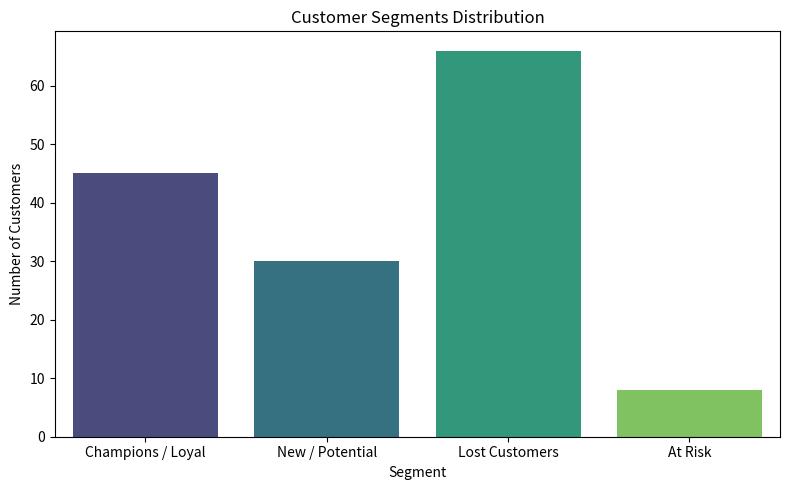

Write Python code to recreate this figure.
import pandas as pd
import numpy as np
import datetime as dt
import matplotlib.pyplot as plt
import seaborn as sns

# 1. સેમ્પલ ડેટાસેટ જનરેટ કરવો
np.random.seed(42)
n_rows = 1000

customer_ids = np.random.randint(1001, 1150, size=n_rows)
dates = [dt.datetime(2026, 1, 1) + dt.timedelta(days=int(np.random.randint(0, 280))) for _ in range(n_rows)]
quantities = np.random.randint(1, 10, size=n_rows)
unit_prices = np.random.uniform(10.0, 100.0, size=n_rows).round(2)
invoice_nos = [f"INV{10000 + i}" for i in range(n_rows)]

df = pd.DataFrame({
    'InvoiceNo': invoice_nos,
    'CustomerID': customer_ids,
    'InvoiceDate': dates,
    'Quantity': quantities,
    'UnitPrice': unit_prices
})

# Total Amount
df['TotalAmount'] = df['Quantity'] * df['UnitPrice']

# 2. RFM કેલ્ક્યુલેશન
latest_date = df['InvoiceDate'].max() + dt.timedelta(days=1)

rfm = df.groupby('CustomerID').agg({
    'InvoiceDate': lambda x: (latest_date - x.max()).days,
    'InvoiceNo': 'nunique',
    'TotalAmount': 'sum'
}).reset_index()

rfm.columns = ['CustomerID', 'Recency', 'Frequency', 'Monetary']

# 3. RFM સ્કોરિંગ
rfm['R_Score'] = pd.qcut(rfm['Recency'], 4, labels=[4, 3, 2, 1])
rfm['F_Score'] = pd.qcut(rfm['Frequency'].rank(method='first'), 4, labels=[1, 2, 3, 4])
rfm['M_Score'] = pd.qcut(rfm['Monetary'], 4, labels=[1, 2, 3, 4])

# 4. કસ્ટમર સેગમેન્ટ નક્કી કરવા
def assign_segment(row):
    r, f = int(row['R_Score']), int(row['F_Score'])
    if r >= 3 and f >= 3:
        return 'Champions / Loyal'
    elif r >= 3 and f < 3:
        return 'New / Potential'
    elif r < 2 and f >= 3:
        return 'At Risk'
    else:
        return 'Lost Customers'

rfm['Segment'] = rfm.apply(assign_segment, axis=1)

# સેગમેન્ટ સેવ કરવું
rfm.to_csv('rfm_segmented_customers.csv', index=False)
print("RFM Analysis Completed!")
print(rfm['Segment'].value_counts())

# 5. ચાર્ટ જનરેટ કરી સેવ કરવો
plt.figure(figsize=(8, 5))
sns.countplot(data=rfm, x='Segment', palette='viridis')
plt.title('Customer Segments Distribution')
plt.xlabel('Segment')
plt.ylabel('Number of Customers')
plt.tight_layout()
plt.savefig('rfm_distribution_chart.png')
print("Chart saved as rfm_distribution_chart.png")
